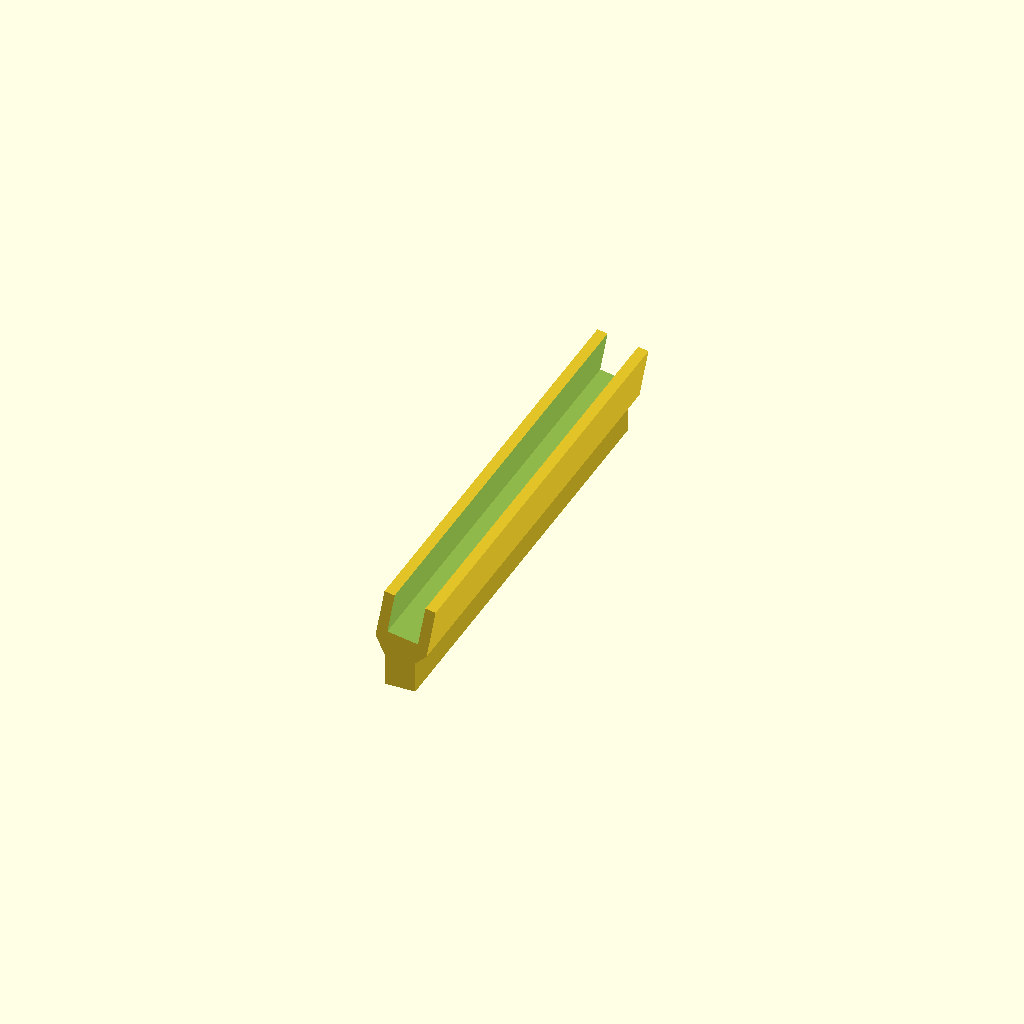
Cell 1: the model at its default parameters.
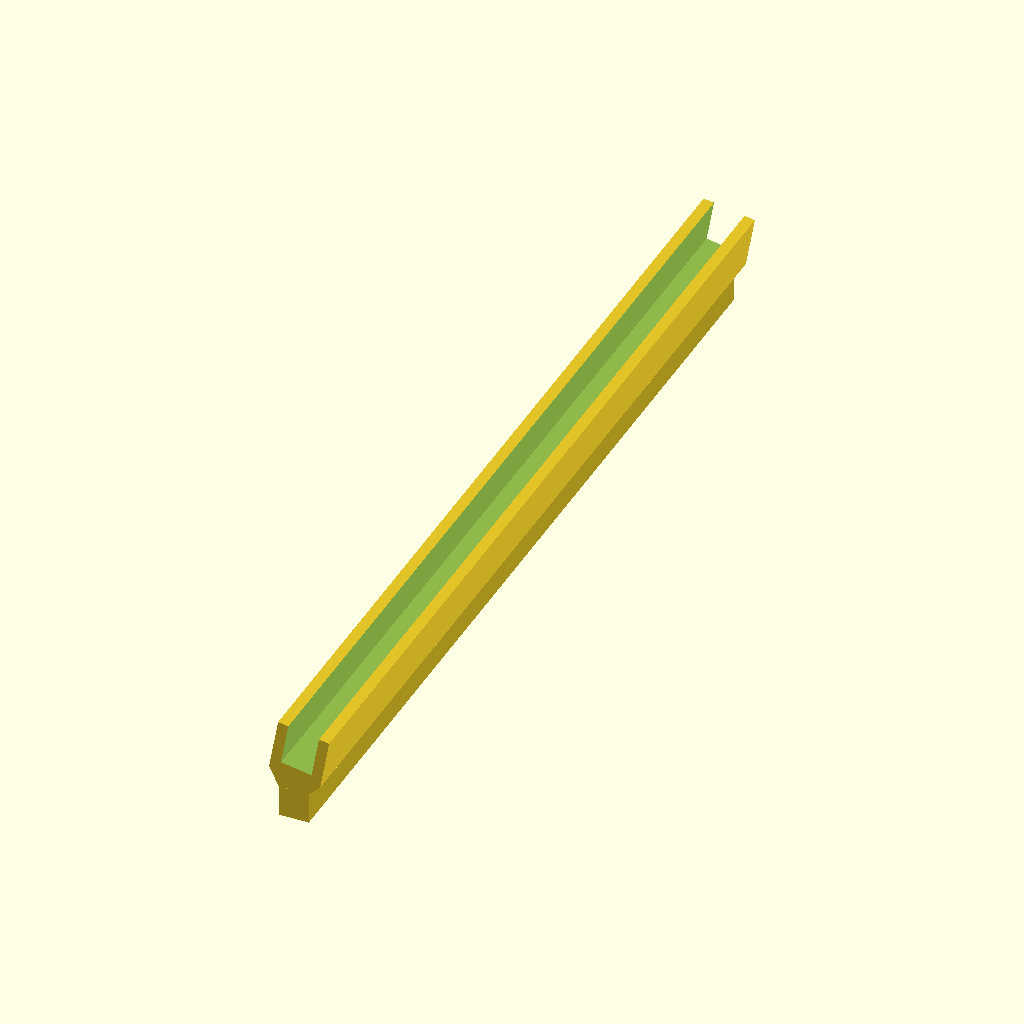
Cell 2: the same model with adapterL = 440.
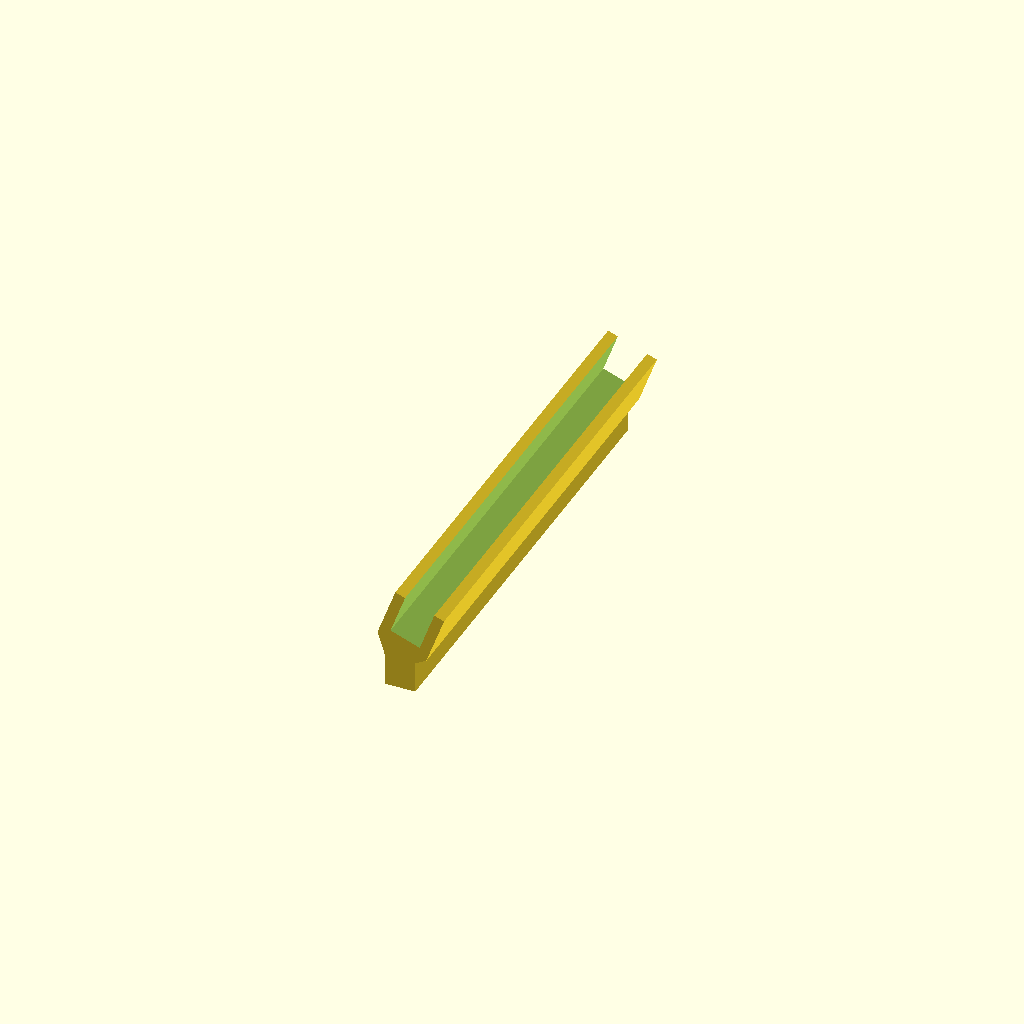
Cell 3 — adapterAngle set to 20, the other parameters unchanged.
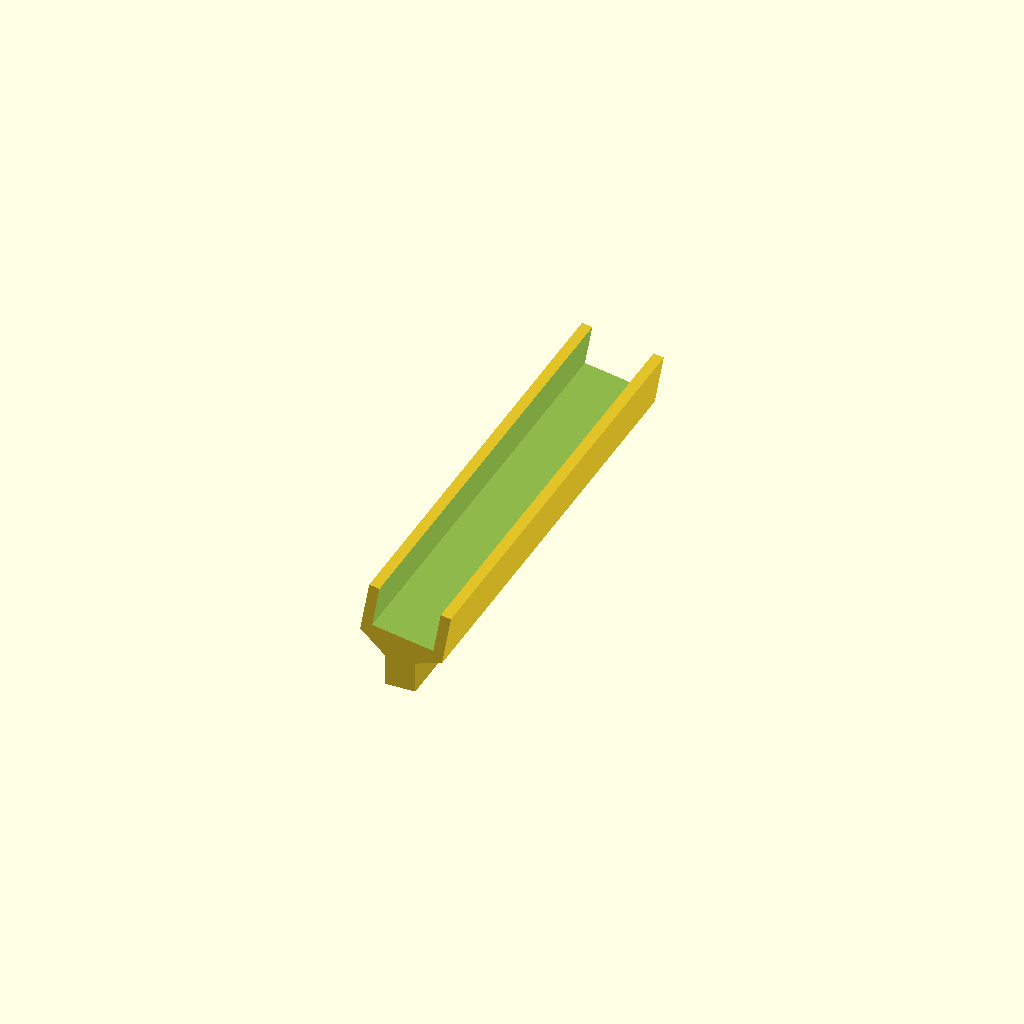
Cell 4 — newGapW set to 30, the other parameters unchanged.
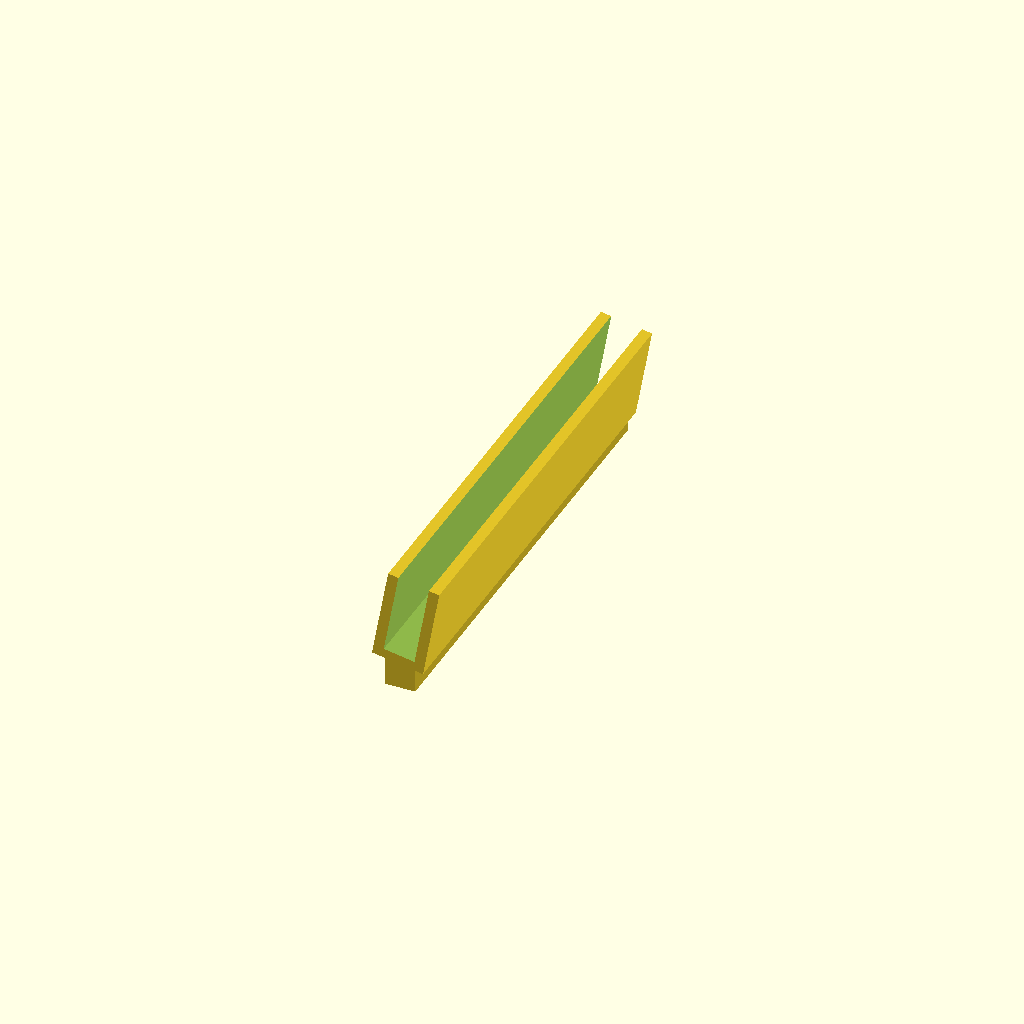
Cell 5 — newGapH set to 40, the other parameters unchanged.
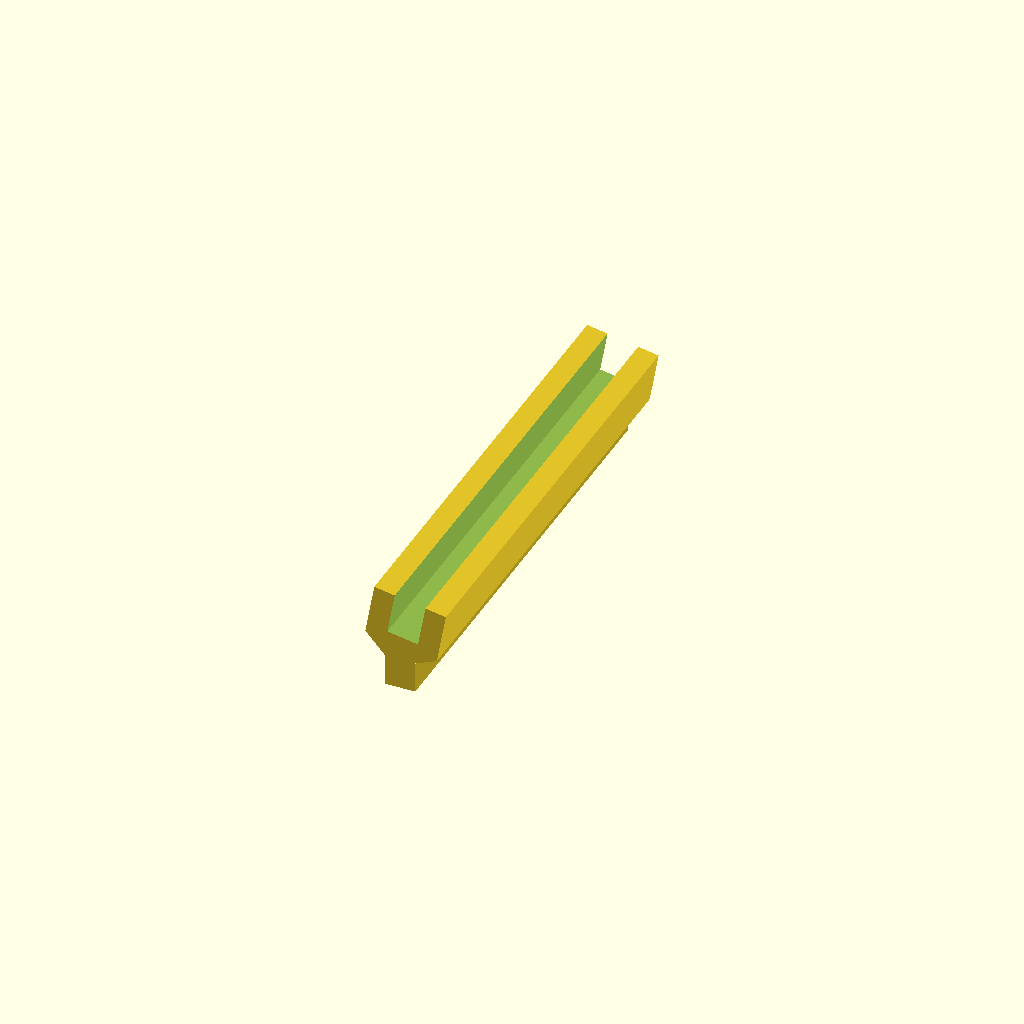
Cell 6: newGapThickness = 20 (everything else at default).
All cells are drawn from one camera (rotation 55°, 0°, 25°, orthographic, colour scheme Cornfield), so only the parameter changes between them.
OpenSCAD source file AdapterForLaptopChestStand/adapterForLaptopChestStand.scad:
$fn=100;
/*

Object Name: Adapter For Laptop Chest Stand (OpenSCAD)
Author: Brian Khuu 2021

*/

adapterL=220;
adapterH=20-5;
adapterAngle=10; 

currGapW=15-0.5;
newGapW=15;
newGapH=20;
newGapThickness=10;

translate([0,0,-adapterH/2])
    cube([currGapW,adapterL,adapterH], center=true);

difference()
{
    hull()
    {       
        translate([0,0,+5])
            cube([currGapW,adapterL,10], center=true);
        translate([0,0,+5])
            rotate([0,adapterAngle,0])
            translate([0,0,+10+5])
            cube([newGapW+newGapThickness,adapterL,newGapH+5], center=true);
    }

    translate([0,0,+5])
        rotate([0,adapterAngle,0])
        translate([0,0,+10+5+4])
        cube([newGapW,adapterL+1,newGapH+4], center=true);
}
Customizer parameters (derived from the source; name, type, default, range or options):
adapterL: number, default 220
adapterAngle: number, default 10
newGapW: number, default 15
newGapH: number, default 20
newGapThickness: number, default 10
